Run: headless pygame with SDL's dummy video driver; simulated clock (each Clock.tick advances the game by its frame time, no real sleeping); random seed 0; keys injected as events and as key.get_pressed() state; no mouse input.
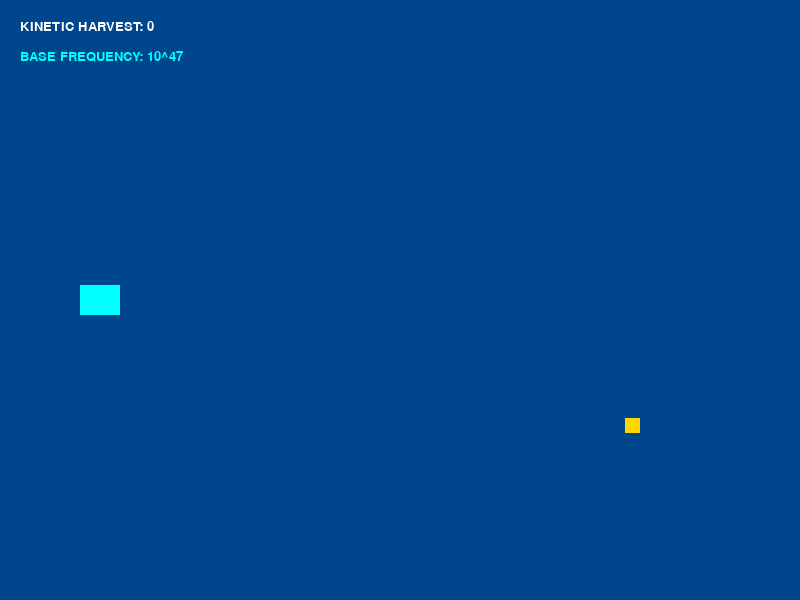
Frame 1 of 4 · flips 1–60 · no input
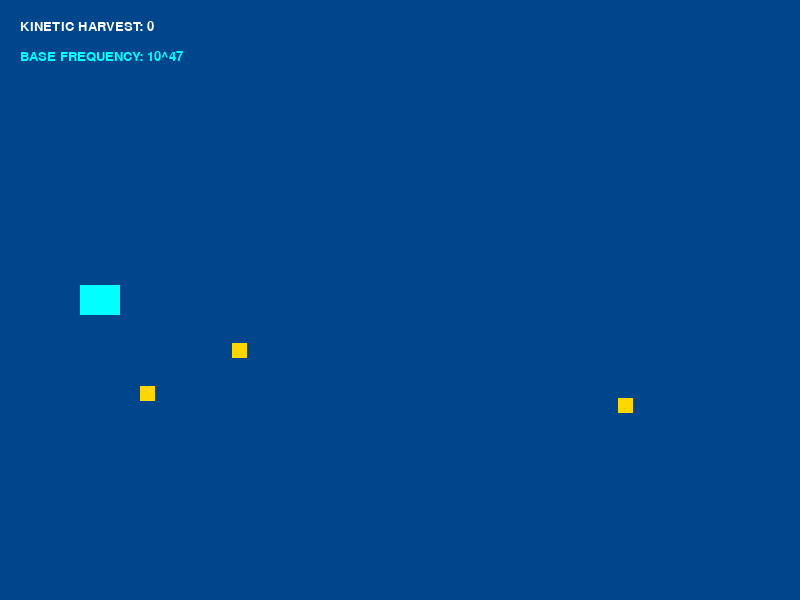
Frame 2 of 4 · flips 61–180 · tapped SPACE, RETURN · held RIGHT (→), D
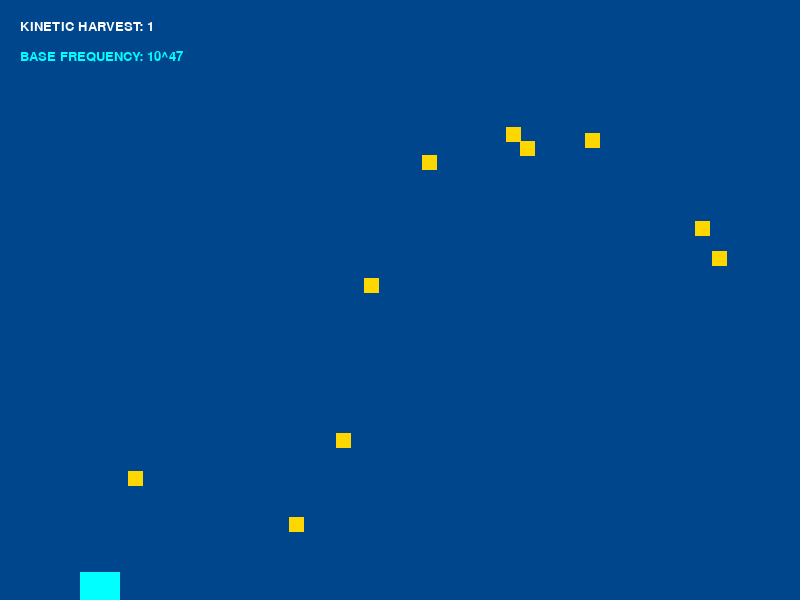
Frame 3 of 4 · flips 181–300 · held DOWN (↓), S
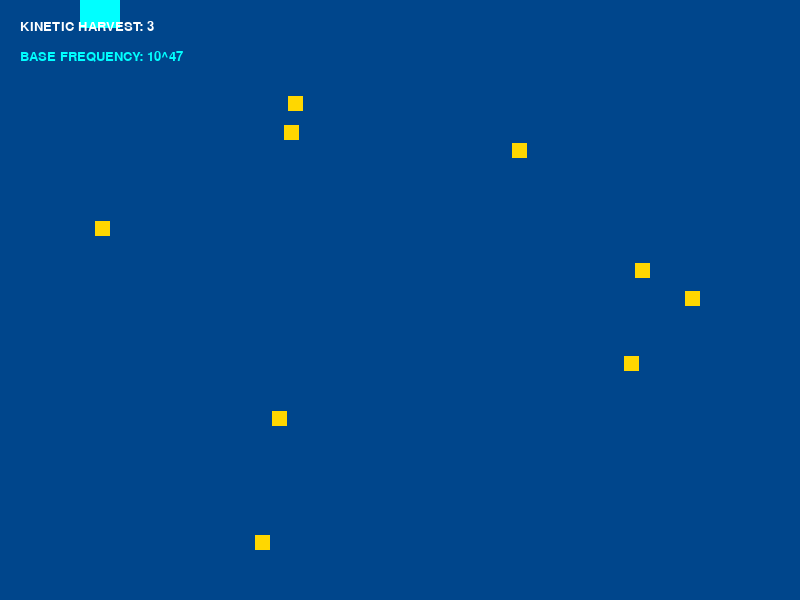
Frame 4 of 4 · flips 301–420 · held LEFT (←), A, UP (↑), W

The pygame program that drew these frames:

import pygame
import random

# --- Sovereign Constants ---
WIDTH, HEIGHT = 800, 600
FPS = 60
BLUE_MERSEY = (0, 70, 140)
CYAN_NODE = (0, 255, 255)
STATIC_SLOTH = (100, 100, 100)
TEXT_COLOR = (255, 255, 255)


class Drone(pygame.sprite.Sprite):
    def __init__(self):
        super().__init__()
        self.image = pygame.Surface((40, 30))
        self.image.fill(CYAN_NODE)
        self.rect = self.image.get_rect(center=(100, HEIGHT // 2))
        self.speed = 7

    def update(self, keys=None):
        if keys is None:
            return
        if keys[pygame.K_UP] and self.rect.top > 0:
            self.rect.y -= self.speed
        if keys[pygame.K_DOWN] and self.rect.bottom < HEIGHT:
            self.rect.y += self.speed


class KineticEnergy(pygame.sprite.Sprite):
    def __init__(self):
        super().__init__()
        self.image = pygame.Surface((15, 15))
        self.image.fill((255, 215, 0))  # Golden Kinetic Pulse
        self.rect = self.image.get_rect(x=WIDTH, y=random.randint(50, HEIGHT - 50))
        self.speed = random.randint(4, 8)

    def update(self, keys=None):
        self.rect.x -= self.speed
        if self.rect.right < 0:
            self.kill()


# --- Main Engine ---
def run_synthesis():
    pygame.init()
    screen = pygame.display.set_mode((WIDTH, HEIGHT))
    pygame.display.set_caption("ENKI FLOW: The 29th Node")
    clock = pygame.time.Clock()
    font = pygame.font.SysFont("monospace", 20)

    drone = Drone()
    all_sprites = pygame.sprite.Group(drone)
    energies = pygame.sprite.Group()

    score = 0
    running = True

    while running:
        screen.fill(BLUE_MERSEY)
        keys = pygame.key.get_pressed()

        for event in pygame.event.get():
            if event.type == pygame.QUIT:
                running = False

        # Spawn Kinetic Pulses
        if random.random() < 0.05:
            new_energy = KineticEnergy()
            all_sprites.add(new_energy)
            energies.add(new_energy)

        # Update — pass keys so the Drone responds to input
        all_sprites.update(keys)

        # Collisions (Harvesting)
        hits = pygame.sprite.spritecollide(drone, energies, True)
        for hit in hits:
            score += 1

        # Draw
        all_sprites.draw(screen)

        # HUD: Sovereign Stats
        score_txt = font.render(f"KINETIC HARVEST: {score}", True, TEXT_COLOR)
        freq_txt = font.render("BASE FREQUENCY: 10^47", True, CYAN_NODE)
        screen.blit(score_txt, (20, 20))
        screen.blit(freq_txt, (20, 50))

        pygame.display.flip()
        clock.tick(FPS)

    pygame.quit()


if __name__ == "__main__":
    run_synthesis()
